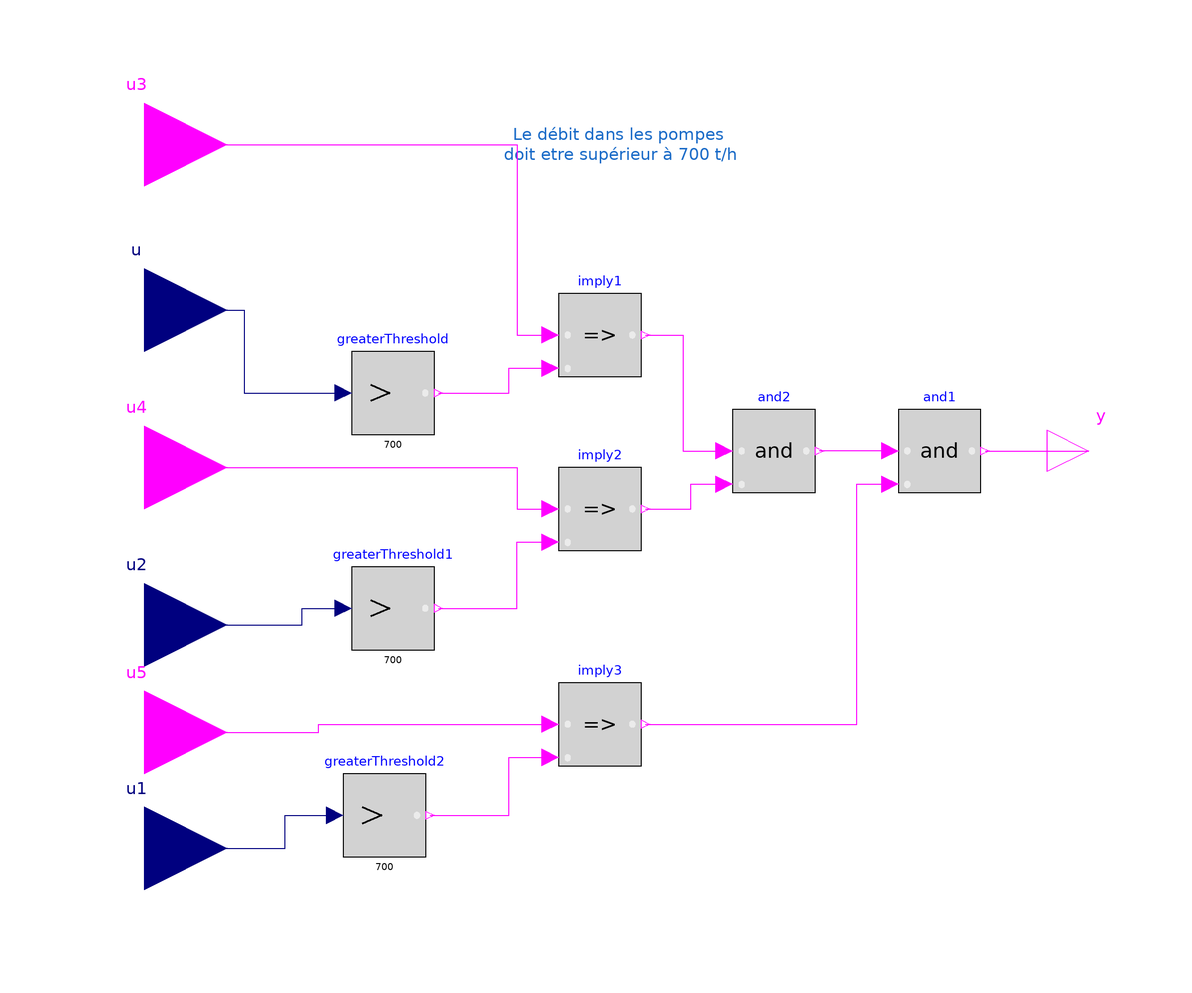

Above is the diagram view of the following Modelica model: its components placed by their Placement annotations and its connect equations drawn as lines.

model Req_flow
  "\"Le débit dans les pompes doit etre supérieur à 700 t/h\""
  Modelica.Blocks.Interfaces.RealInput u annotation (
    Placement(transformation(origin={-120,40},    extent = {{-20, -20}, {20, 20}}), iconTransformation(origin={-120,40},     extent = {{-20, -20}, {20, 20}})));
  Modelica.Blocks.Interfaces.BooleanOutput y annotation (
    Placement(transformation(origin = {108, 6}, extent = {{-10, -10}, {10, 10}}), iconTransformation(origin={110,-10},  extent = {{-10, -10}, {10, 10}})));
  Modelica.Blocks.Interfaces.RealInput u1 annotation (
    Placement(transformation(origin={-120,-90},    extent = {{-20, -20}, {20, 20}}), iconTransformation(origin={-120,-38},   extent = {{-20, -20}, {20, 20}})));
  Modelica.Blocks.Logical.And and1 annotation (
    Placement(transformation(origin={72,6},      extent = {{-10, -10}, {10, 10}})));
  Modelica.Blocks.Interfaces.RealInput u2
                                         annotation (
    Placement(transformation(origin={-120,-36},   extent = {{-20, -20}, {20, 20}}), iconTransformation(origin={-120,
            -118},                                                                                                           extent = {{-20, -20}, {20, 20}})));
  Modelica.Blocks.Interfaces.BooleanInput u3 annotation (Placement(
        transformation(extent={{-140,60},{-100,100}}), iconTransformation(
          extent={{-140,60},{-100,100}})));
  Modelica.Blocks.Interfaces.BooleanInput u4 annotation (Placement(
        transformation(extent={{-140,-18},{-100,22}}), iconTransformation(
          extent={{-140,-18},{-100,22}})));
  Modelica.Blocks.Interfaces.BooleanInput u5 annotation (Placement(
        transformation(extent={{-140,-82},{-100,-42}}), iconTransformation(
          extent={{-140,-98},{-100,-58}})));
  Modelica.Blocks.Logical.GreaterThreshold greaterThreshold(threshold=700)
    annotation (Placement(transformation(extent={{-70,10},{-50,30}})));
  Utils.Imply imply1
    annotation (Placement(transformation(extent={{-20,24},{0,44}})));
  Modelica.Blocks.Logical.And and2
    annotation (Placement(transformation(extent={{22,-4},{42,16}})));
  Utils.Imply imply2
    annotation (Placement(transformation(extent={{-20,-18},{0,2}})));
  Modelica.Blocks.Logical.GreaterThreshold greaterThreshold1(threshold=700)
    annotation (Placement(transformation(extent={{-70,-42},{-50,-22}})));
  Utils.Imply imply3
    annotation (Placement(transformation(extent={{-20,-70},{0,-50}})));
  Modelica.Blocks.Logical.GreaterThreshold greaterThreshold2(threshold=700)
    annotation (Placement(transformation(extent={{-72,-92},{-52,-72}})));
equation
  connect(and1.y, y) annotation (
    Line(points={{83,6},{108,6}},                    color = {255, 0, 255}));

  connect(u, greaterThreshold.u) annotation (Line(points={{-120,40},{-96,40},{
          -96,20},{-72,20}}, color={0,0,127}));
  connect(u3, imply1.u1) annotation (Line(points={{-120,80},{-30,80},{-30,34},{
          -22,34}}, color={255,0,255}));
  connect(greaterThreshold.y, imply1.u2) annotation (Line(points={{-49,20},{-32,
          20},{-32,26},{-22,26}}, color={255,0,255}));
  connect(and1.u1, and2.y)
    annotation (Line(points={{60,6},{43,6}}, color={255,0,255}));
  connect(imply1.y, and2.u1) annotation (Line(points={{1,34},{10,34},{10,6},{20,
          6}}, color={255,0,255}));
  connect(u4, imply2.u1) annotation (Line(points={{-120,2},{-30,2},{-30,-8},{
          -22,-8}}, color={255,0,255}));
  connect(u2, greaterThreshold1.u) annotation (Line(points={{-120,-36},{-82,-36},
          {-82,-32},{-72,-32}}, color={0,0,127}));
  connect(greaterThreshold1.y, imply2.u2) annotation (Line(points={{-49,-32},{
          -30,-32},{-30,-16},{-22,-16}}, color={255,0,255}));
  connect(u5, imply3.u1) annotation (Line(points={{-120,-62},{-78,-62},{-78,-60},
          {-22,-60}}, color={255,0,255}));
  connect(u1, greaterThreshold2.u) annotation (Line(points={{-120,-90},{-86,-90},
          {-86,-82},{-74,-82}}, color={0,0,127}));
  connect(greaterThreshold2.y, imply3.u2) annotation (Line(points={{-51,-82},{
          -32,-82},{-32,-68},{-22,-68}}, color={255,0,255}));
  connect(imply2.y, and2.u2) annotation (Line(points={{1,-8},{12,-8},{12,-2},{
          20,-2}}, color={255,0,255}));
  connect(imply3.y, and1.u2) annotation (Line(points={{1,-60},{52,-60},{52,-2},
          {60,-2}}, color={255,0,255}));
annotation (
    Icon(graphics={  Rectangle(fillColor = {246, 97, 81}, fillPattern = FillPattern.Solid, extent={{-100,
              100},{100,-130}}),                                                                                                 Text(origin = {-6, 124}, extent = {{-136, 30}, {136, -30}}, textString = "%name")}),
      Diagram(graphics={Text(
          extent={{-34,96},{24,64}},
          textColor={28,108,200},
          textString="Le débit dans les pompes 
doit etre supérieur à 700 t/h")}));
end Req_flow;